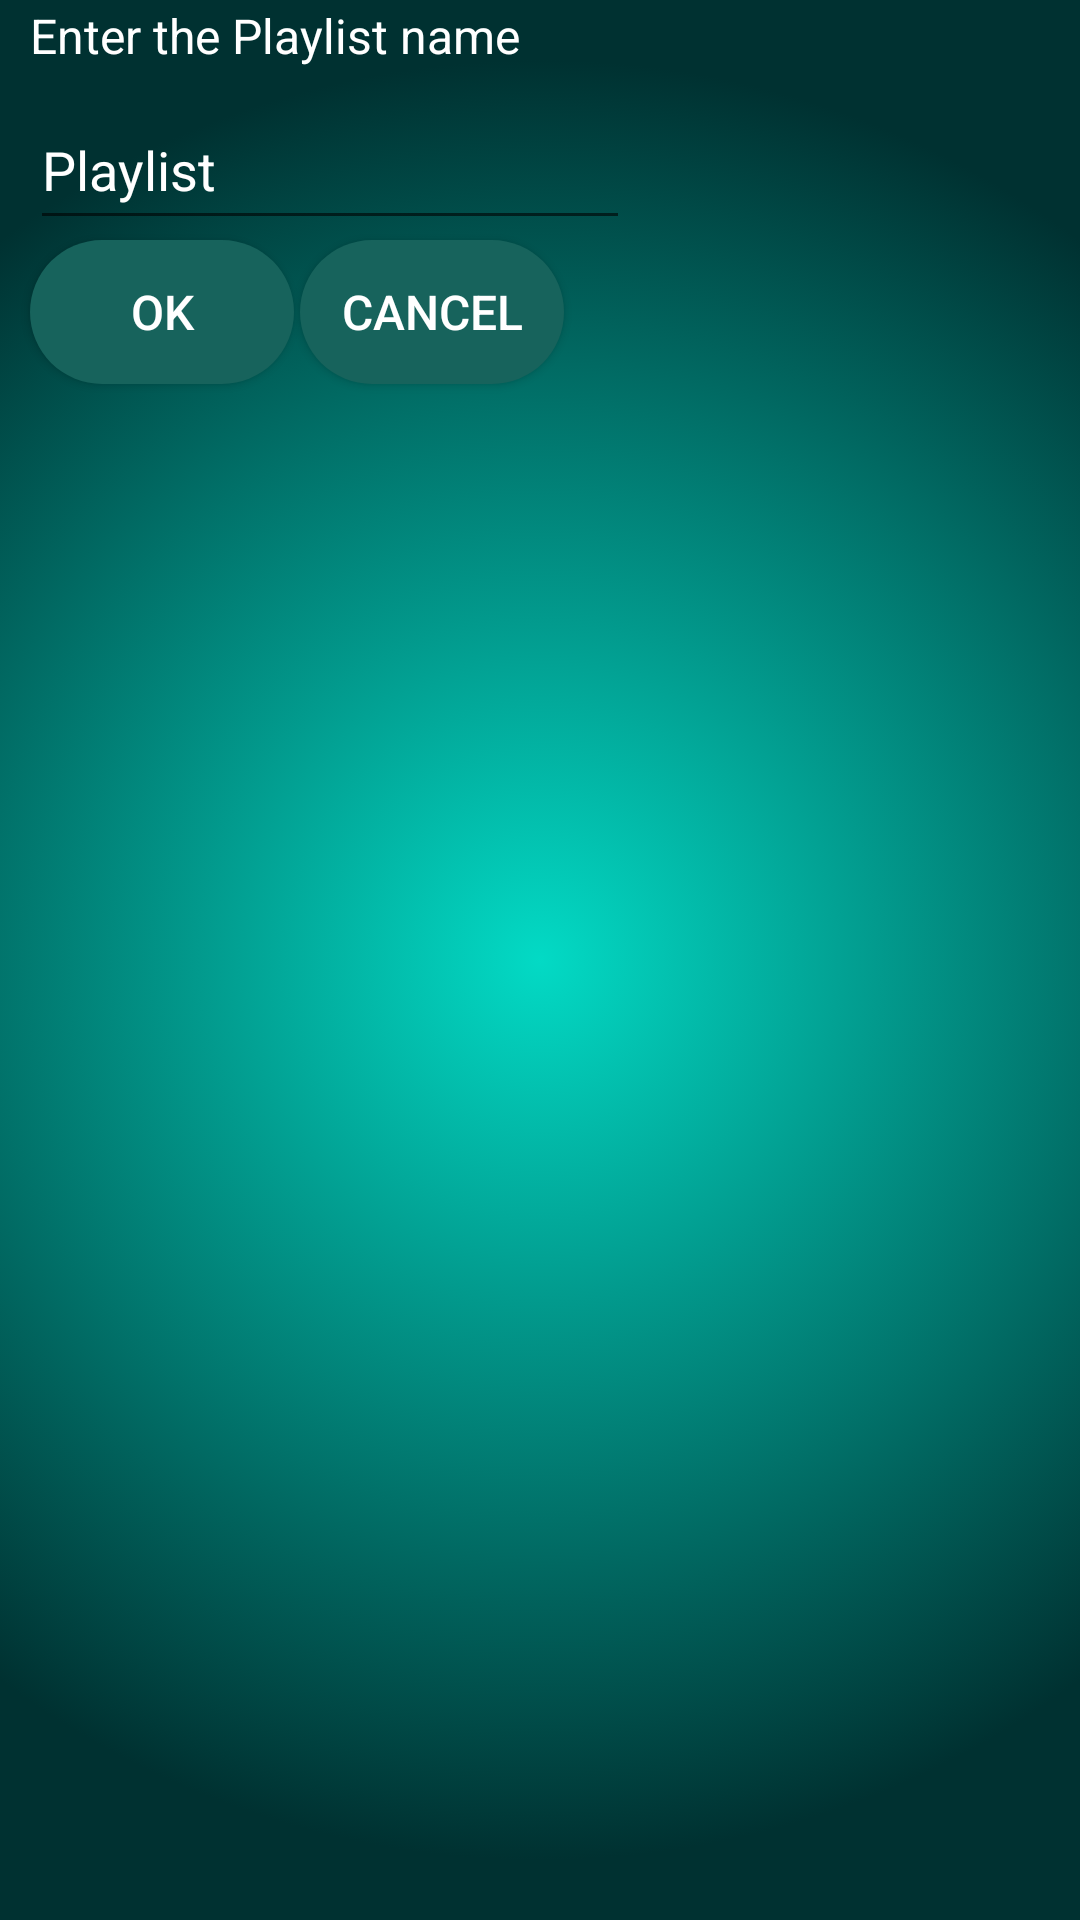

This screen was rendered from an Android layout file. Write that file and the resources it references.
<!-- AndroidManifest.xml: application theme Theme.TuneInn -->
<!-- res/layout/enter_playlist_name.xml -->
<?xml version="1.0" encoding="utf-8"?>
<RelativeLayout
    xmlns:android="http://schemas.android.com/apk/res/android"
    xmlns:app="http://schemas.android.com/apk/res-auto"
    android:layout_width="match_parent"
    android:background="@drawable/gradient_blur_3"
    android:layout_height="match_parent">

    <TextView
        android:id="@+id/enterPlaylistNameTextView"
        android:layout_width="wrap_content"
        android:layout_height="wrap_content"
        android:text="Enter the Playlist name"
        android:textColor="@color/white"
        android:textSize="16sp"
        android:layout_marginStart="10dp"
        android:layout_marginTop="1dp"/>
    <EditText
        android:layout_width="200dp"
        android:layout_height="50dp"
        android:textColorHint="@color/white"
        android:textColor="@color/white"
        android:layout_marginTop="30dp"
        android:layout_marginStart="10dp"
        android:id="@+id/playlistEditText"
        android:hint="Playlist"
        android:inputType="text"
        />

    <androidx.appcompat.widget.AppCompatButton
        android:id="@+id/okButtonPlaylist"
        android:layout_width="wrap_content"
        android:layout_height="wrap_content"
        android:layout_marginStart="10dp"
        android:layout_marginTop="80dp"
        android:text="Ok"
        android:background="@drawable/bg3"
        android:textColor="@color/white"
        android:textSize="16sp" />
    <androidx.appcompat.widget.AppCompatButton
        android:layout_width="wrap_content"
        android:layout_height="wrap_content"
        android:id="@+id/cancelButtonPlaylist"
        android:text="Cancel"
        android:background="@drawable/bg3"
        android:textSize="16sp"
        android:textColor="@color/white"
        android:layout_marginTop="80dp"
        android:layout_marginStart="100dp"
        />

</RelativeLayout>
<!-- resources referenced by this layout -->
<resources>
  <color name="white">#FFFFFFFF</color>
  <!-- drawable bg3 (drawable) -->
  <?xml version="1.0" encoding="utf-8"?>
  <shape xmlns:android="http://schemas.android.com/apk/res/android">
  
      <solid android:color="#17635C"/>
      <corners android:radius="500dp"/>
  
  </shape>
  <!-- drawable gradient_blur_3 (drawable) -->
  <?xml version="1.0" encoding="utf-8"?>
  <selector xmlns:android="http://schemas.android.com/apk/res/android">
      <item>
          <shape>
              <gradient
                  android:gradientRadius="300dp"
                  android:endColor="@color/dark_green"
                  android:startColor="@color/teal_200"
                  android:type="radial"
                  />
          </shape>
  
      </item>
  </selector>
  <style name="Theme.TuneInn" parent="Theme.MaterialComponents.DayNight.NoActionBar">
          
          <item name="colorPrimary">@color/purple_500</item>
          <item name="colorPrimaryVariant">@color/purple_700</item>
          <item name="colorOnPrimary">@color/white</item>
          
          <item name="colorSecondary">@color/teal_200</item>
          <item name="colorSecondaryVariant">@color/teal_700</item>
          <item name="colorOnSecondary">@color/black</item>
          
          <item name="android:statusBarColor">?attr/colorPrimaryVariant</item>
          
      </style>
  <color name="dark_green">#003131</color>
  <color name="teal_200">#FF03DAC5</color>
  <color name="purple_500">#FF6200EE</color>
  <color name="purple_700">#FF3700B3</color>
  <color name="teal_700">#FF018786</color>
  <color name="black">#FF000000</color>
</resources>
